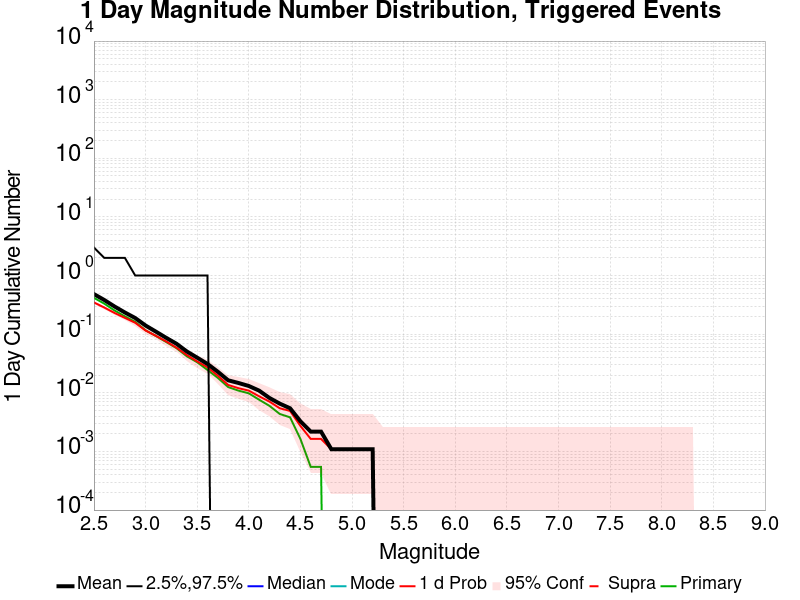

The file beside this chart, header and first rows:
Mag, Mean, 2.5 %ile, 97.5 %ile, Median, Mode, 1 d Probability, 1 d Supra-Seis Prob, Primary Aftershocks Mean
2.5, 0.4828, 0.0, 3.0, 0.0, 0.0, 0.3477, 0.0, 0.4169
2.6, 0.3831, 0.0, 2.0, 0.0, 0.0, 0.285, 0.0, 0.3319
2.7, 0.2965, 0.0, 2.0, 0.0, 0.0, 0.23, 0.0, 0.2534
2.8, 0.2343, 0.0, 2.0, 0.0, 0.0, 0.1896, 0.0, 0.2011
2.9, 0.1886, 0.0, 1.0, 0.0, 0.0, 0.1564, 0.0, 0.1624
3.0, 0.1406, 0.0, 1.0, 0.0, 0.0, 0.1155, 0.0, 0.1166
3.1, 0.1106, 0.0, 1.0, 0.0, 0.0, 0.09373, 0.0, 0.09319
3.2, 0.08665, 0.0, 1.0, 0.0, 0.0, 0.0752, 0.0, 0.07357
3.3, 0.06866, 0.0, 1.0, 0.0, 0.0, 0.05886, 0.0, 0.05777
3.4, 0.05068, 0.0, 1.0, 0.0, 0.0, 0.04414, 0.0, 0.04196
3.5, 0.03978, 0.0, 1.0, 0.0, 0.0, 0.03433, 0.0, 0.03324
3.6, 0.03106, 0.0, 1.0, 0.0, 0.0, 0.02725, 0.0, 0.02452
3.7, 0.02289, 0.0, 0.0, 0.0, 0.0, 0.01962, 0.0, 0.01798
3.8, 0.01635, 0.0, 0.0, 0.0, 0.0, 0.01362, 0.0, 0.01253
3.9, 0.01471, 0.0, 0.0, 0.0, 0.0, 0.01199, 0.0, 0.0109
4.0, 0.01308, 0.0, 0.0, 0.0, 0.0, 0.0109, 0.0, 0.009809
4.1, 0.0109, 0.0, 0.0, 0.0, 0.0, 0.008719, 0.0, 0.007629
4.2, 0.008174, 0.0, 0.0, 0.0, 0.0, 0.007084, 0.0, 0.005995
4.3, 0.00654, 0.0, 0.0, 0.0, 0.0, 0.00545, 0.0, 0.00436
4.4, 0.00545, 0.0, 0.0, 0.0, 0.0, 0.004905, 0.0, 0.003815
4.5, 0.00327, 0.0, 0.0, 0.0, 0.0, 0.002725, 0.0, 0.001635
4.6, 0.00218, 0.0, 0.0, 0.0, 0.0, 0.001635, 0.0, 5.4495916E-4
4.7, 0.00218, 0.0, 0.0, 0.0, 0.0, 0.001635, 0.0, 5.4495916E-4
4.8, 0.00109, 0.0, 0.0, 0.0, 0.0, 0.00109, 0.0, 0.0
4.9, 0.00109, 0.0, 0.0, 0.0, 0.0, 0.00109, 0.0, 0.0
5.0, 0.00109, 0.0, 0.0, 0.0, 0.0, 0.00109, 0.0, 0.0
5.1, 0.00109, 0.0, 0.0, 0.0, 0.0, 0.00109, 0.0, 0.0
5.2, 0.00109, 0.0, 0.0, 0.0, 0.0, 0.00109, 0.0, 0.0
5.3, 0.0, 0.0, 0.0, 0.0, 0.0, 0.0, 0.0, 0.0
5.4, 0.0, 0.0, 0.0, 0.0, 0.0, 0.0, 0.0, 0.0
5.5, 0.0, 0.0, 0.0, 0.0, 0.0, 0.0, 0.0, 0.0
5.6, 0.0, 0.0, 0.0, 0.0, 0.0, 0.0, 0.0, 0.0
5.7, 0.0, 0.0, 0.0, 0.0, 0.0, 0.0, 0.0, 0.0
5.8, 0.0, 0.0, 0.0, 0.0, 0.0, 0.0, 0.0, 0.0
5.9, 0.0, 0.0, 0.0, 0.0, 0.0, 0.0, 0.0, 0.0
6.0, 0.0, 0.0, 0.0, 0.0, 0.0, 0.0, 0.0, 0.0
6.1, 0.0, 0.0, 0.0, 0.0, 0.0, 0.0, 0.0, 0.0
6.2, 0.0, 0.0, 0.0, 0.0, 0.0, 0.0, 0.0, 0.0
6.3, 0.0, 0.0, 0.0, 0.0, 0.0, 0.0, 0.0, 0.0
6.4, 0.0, 0.0, 0.0, 0.0, 0.0, 0.0, 0.0, 0.0
6.5, 0.0, 0.0, 0.0, 0.0, 0.0, 0.0, 0.0, 0.0
6.6, 0.0, 0.0, 0.0, 0.0, 0.0, 0.0, 0.0, 0.0
6.7, 0.0, 0.0, 0.0, 0.0, 0.0, 0.0, 0.0, 0.0
6.8, 0.0, 0.0, 0.0, 0.0, 0.0, 0.0, 0.0, 0.0
6.9, 0.0, 0.0, 0.0, 0.0, 0.0, 0.0, 0.0, 0.0
7.0, 0.0, 0.0, 0.0, 0.0, 0.0, 0.0, 0.0, 0.0
7.1, 0.0, 0.0, 0.0, 0.0, 0.0, 0.0, 0.0, 0.0
7.2, 0.0, 0.0, 0.0, 0.0, 0.0, 0.0, 0.0, 0.0
7.3, 0.0, 0.0, 0.0, 0.0, 0.0, 0.0, 0.0, 0.0
7.4, 0.0, 0.0, 0.0, 0.0, 0.0, 0.0, 0.0, 0.0
7.5, 0.0, 0.0, 0.0, 0.0, 0.0, 0.0, 0.0, 0.0
7.6, 0.0, 0.0, 0.0, 0.0, 0.0, 0.0, 0.0, 0.0
7.7, 0.0, 0.0, 0.0, 0.0, 0.0, 0.0, 0.0, 0.0
7.8, 0.0, 0.0, 0.0, 0.0, 0.0, 0.0, 0.0, 0.0
7.9, 0.0, 0.0, 0.0, 0.0, 0.0, 0.0, 0.0, 0.0
8.0, 0.0, 0.0, 0.0, 0.0, 0.0, 0.0, 0.0, 0.0
8.1, 0.0, 0.0, 0.0, 0.0, 0.0, 0.0, 0.0, 0.0
8.2, 0.0, 0.0, 0.0, 0.0, 0.0, 0.0, 0.0, 0.0
8.3, 0.0, 0.0, 0.0, 0.0, 0.0, 0.0, 0.0, 0.0
8.4, 0.0, 0.0, 0.0, 0.0, 0.0, 0.0, 0.0, 0.0
... 6 more rows
